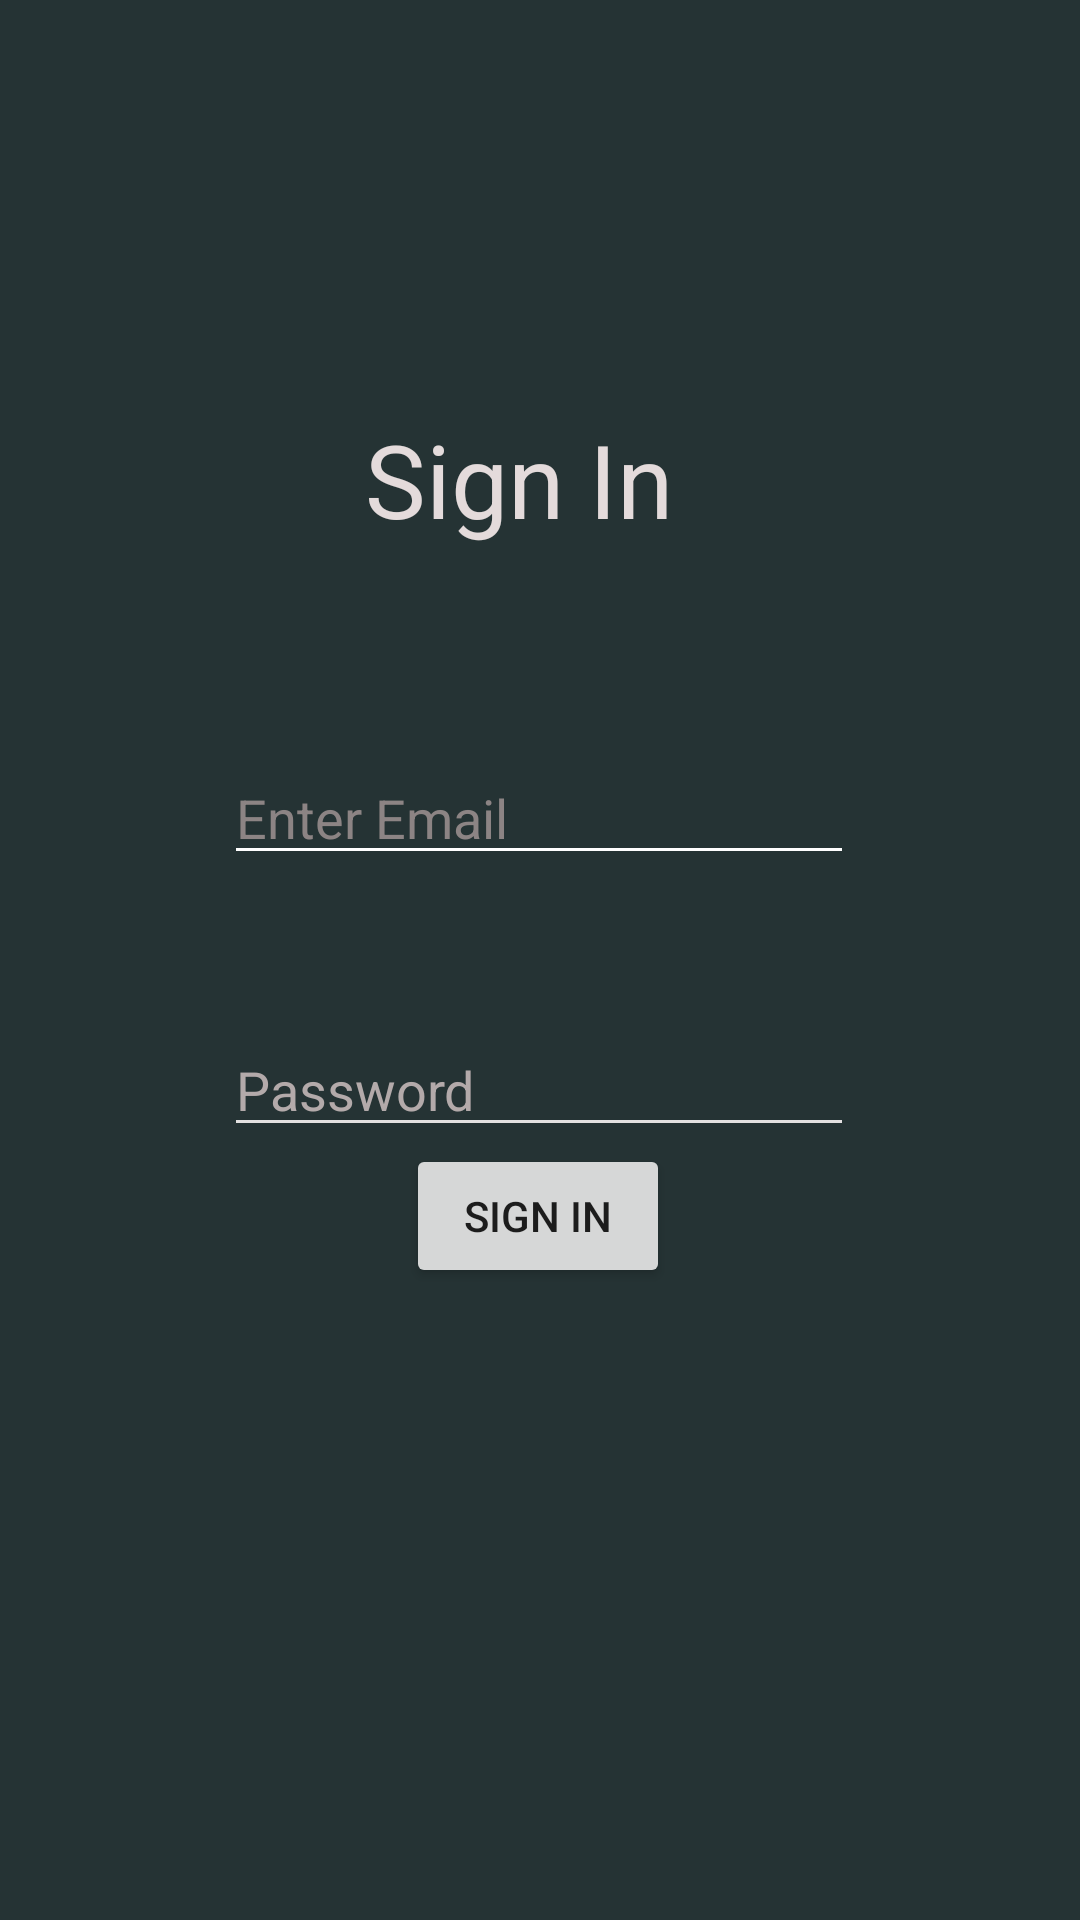

Android layout source for this screen:
<!-- AndroidManifest.xml: application theme Theme.MindfullMoments -->
<!-- res/layout/activity_main2.xml -->
<?xml version="1.0" encoding="utf-8"?>
<androidx.constraintlayout.widget.ConstraintLayout xmlns:android="http://schemas.android.com/apk/res/android"
    xmlns:app="http://schemas.android.com/apk/res-auto"
    xmlns:tools="http://schemas.android.com/tools"
    android:id="@+id/main"
    android:layout_width="match_parent"
    android:layout_height="match_parent"
    android:background="#253334"
    android:onClick="openActivity"
    tools:context=".MainActivity2">

    <EditText
        android:id="@+id/editTextNumberPassword"
        android:layout_width="wrap_content"
        android:layout_height="wrap_content"
        android:layout_marginTop="132dp"
        android:backgroundTint="#E3E1E1"
        android:ems="10"
        android:hint="Password"
        android:inputType="numberPassword"
        android:textColorHint="#B3AAAA"
        app:layout_constraintEnd_toEndOf="parent"
        app:layout_constraintHorizontal_bias="0.497"
        app:layout_constraintStart_toStartOf="parent"
        app:layout_constraintTop_toBottomOf="@+id/textView" />

    <TextView
        android:id="@+id/textView"
        android:layout_width="117dp"
        android:layout_height="72dp"
        android:text="Sign In"
        android:textColor="#E4DBDB"
        android:textSize="34sp"
        app:layout_constraintBottom_toBottomOf="parent"
        app:layout_constraintEnd_toEndOf="parent"
        app:layout_constraintStart_toStartOf="parent"
        app:layout_constraintTop_toTopOf="parent"
        app:layout_constraintVertical_bias="0.241" />

    <Button
        android:id="@+id/button2"
        android:layout_width="wrap_content"
        android:layout_height="wrap_content"
        android:layout_marginBottom="212dp"
        android:onClick="openActivity"
        android:text="Sign In"
        app:layout_constraintBottom_toBottomOf="parent"
        app:layout_constraintEnd_toEndOf="parent"
        app:layout_constraintHorizontal_bias="0.498"
        app:layout_constraintStart_toStartOf="parent"
        app:layout_constraintTop_toBottomOf="@+id/editTextNumberPassword" />

    <EditText
        android:id="@+id/editTextTextEmailAddress2"
        android:layout_width="wrap_content"
        android:layout_height="wrap_content"
        android:backgroundTint="#FFFFFF"
        android:ems="10"
        android:foregroundTint="#FFFFFF"
        android:hint="Enter Email"
        android:inputType="textEmailAddress"
        android:textColorHint="#8C8484"
        app:layout_constraintBottom_toTopOf="@+id/editTextNumberPassword"
        app:layout_constraintEnd_toEndOf="parent"
        app:layout_constraintHorizontal_bias="0.497"
        app:layout_constraintStart_toStartOf="parent"
        app:layout_constraintTop_toTopOf="parent"
        app:layout_constraintVertical_bias="0.835" />

</androidx.constraintlayout.widget.ConstraintLayout>
<!-- resources referenced by this layout -->
<resources>
  <style name="Theme.MindfullMoments" parent="Base.Theme.MindfullMoments" />
  <style name="Base.Theme.MindfullMoments" parent="Theme.AppCompat.DayNight.NoActionBar">
          
          
      </style>
</resources>
